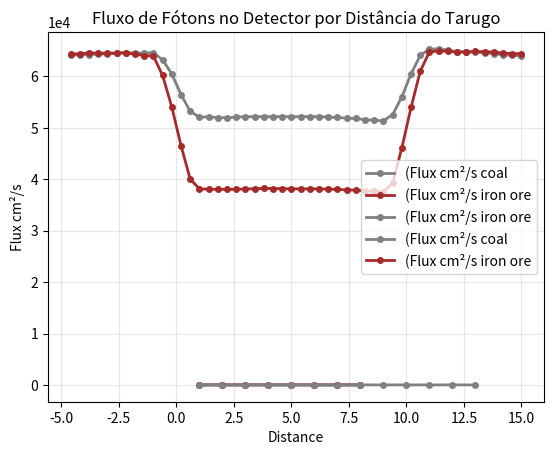

Generate this figure with matplotlib:
# gráficos

import matplotlib.pyplot as plt
import numpy as np

##### PARADO ######
# gráfico variando detector
# caso tarugo 2 (10 x 15.81 x 15.81)
# todos os valores são 10⁴ com incerteza da ordem de 10²
d_carvao=[5.213, 5.113, 4.986, 4.890, 4.828, 4.778, 4.747, 4.827]
d_minerio=[3.812, 3.722, 3.642, 3.578, 3.547, 3.542, 3.541, 3.586]
d_casos=[1, 2, 3, 4, 5, 6, 7, 8]


plt.errorbar(
    d_casos, d_carvao, fmt='o-', color='grey',
    ecolor='slategray', capsize=5, linewidth=2, markersize=4,
    label='(Flux cm²/s coal')
plt.errorbar(
    d_casos, d_minerio, fmt='o-', color='brown',
    ecolor='slategray', capsize=5, linewidth=2, markersize=4,
    label='(Flux cm²/s iron ore')

plt.ylabel('Flux 10⁴ cm²/s')
plt.xlabel('Casos do Detector')
plt.title('Fluxo de Fótons no Detector por Distância do Tarugo')
plt.legend()
plt.grid(True, alpha=0.3)
plt.ticklabel_format(axis='y', style='sci', scilimits=(0,0))
plt.show()



# gráfico variando tarugo
# todos os valores são 10⁴ com incerteza da ordem de 10²
t_minerio=[3.224, 3.281, 3.405, 3.546, 3.708, 3.810, 3.869, 3.919, 3.944, 3.918, 3.839, 3.743, 3.644]
t_casos=[1, 2, 3, 4, 5, 6, 7, 8, 9, 10, 11, 12 ,13]

plt.errorbar(
    t_casos, t_minerio, fmt='o-', color='grey',
    ecolor='slategray', capsize=5, linewidth=2, markersize=4,
    label='(Flux cm²/s iron ore')

plt.ylabel('Flux 10⁴ cm²/s')
plt.xlabel('Casos do tarugo')
plt.title('Fluxo de Fótons no Detector por Distância do Tarugo')
plt.legend()
plt.grid(True, alpha=0.3)
plt.ticklabel_format(axis='y', style='sci', scilimits=(0,0))
plt.show()




##### ANDANDO ######
# caso tarugo 2 (10 x 15.81 x 15.81)
a_carvao=[np.float64(63963.9378347633), np.float64(64069.83739058237), np.float64(64187.1679473196), np.float64(64346.38857972043), np.float64(64569.39754277075), np.float64(64697.604565505404), np.float64(64757.300291091735), np.float64(64782.50415319557), np.float64(65085.90445445213), np.float64(65301.50506854968), np.float64(65325.56246841409), np.float64(64065.24069465291), np.float64(60473.52358103477), np.float64(56000.167879140965), np.float64(52542.69455048575), np.float64(51349.09887642564), np.float64(51446.66297457271), np.float64(51574.81217181554), np.float64(51806.07688117758), np.float64(51880.01834332118), np.float64(52001.96740943693), np.float64(52085.713882750126), np.float64(52134.537359577065), np.float64(52160.98010869395), np.float64(52167.16834144953), np.float64(52134.296871457875), np.float64(52173.408070988546), np.float64(52136.57112481557), np.float64(52151.445001413354), np.float64(52153.0372687785), np.float64(52157.630815463795), np.float64(52055.341817200555), np.float64(51941.99107458285), np.float64(51986.21642931623), np.float64(52120.85107831837), np.float64(52052.929907088765), np.float64(53201.90888394795), np.float64(56438.57299836309), np.float64(60476.85110747846), np.float64(63190.987551692975), np.float64(64612.111657534755), np.float64(64539.036081072605), np.float64(64536.11392881605), np.float64(64592.107696011866), np.float64(64465.859325580495), np.float64(64381.24781401935), np.float64(64313.16692782343), np.float64(64219.03209310525), np.float64(64176.778408366976), np.float64(64117.70646191924)]

a_minerio=[np.float64(64392.46929038795), np.float64(64407.51586227142), np.float64(64507.09275586943), np.float64(64714.6349967309), np.float64(64793.93763125465), np.float64(64824.52251986371), np.float64(64729.41193665807), np.float64(64691.98766996938), np.float64(64879.06728261367), np.float64(64895.774493576355), np.float64(64785.19244073457), np.float64(60982.236184219895), np.float64(53965.54729172803), np.float64(46094.84589456683), np.float64(39261.31003597884), np.float64(37587.53603386349), np.float64(37611.95447341098), np.float64(37730.00961373275), np.float64(37876.4449360183), np.float64(37914.88729972506), np.float64(37999.37353981222), np.float64(38077.28571032494), np.float64(38107.83469770295), np.float64(38112.627390363894), np.float64(38114.10805771437), np.float64(38116.67870927944), np.float64(38160.83598387009), np.float64(38186.84467269739), np.float64(38209.08944023454), np.float64(38132.6033311706), np.float64(38110.377738745), np.float64(38039.950129240744), np.float64(38010.76582948086), np.float64(38046.41930646902), np.float64(38030.09040087602), np.float64(38144.462448685685), np.float64(40000.26028277186), np.float64(46549.250967000575), np.float64(54047.67957068375), np.float64(60175.19438859079), np.float64(63938.56267269155), np.float64(64042.00665518285), np.float64(64284.53502631579), np.float64(64567.072659503894), np.float64(64524.56259031304), np.float64(64509.22941878231), np.float64(64481.60312501345), np.float64(64553.58644503599), np.float64(64390.32597344651), np.float64(64337.3301286092)]

distancias = np.arange(15, -5.0 , -0.4)

plt.errorbar(
    distancias, a_carvao, fmt='o-', color='grey',
    ecolor='slategray', capsize=5, linewidth=2, markersize=4,
    label='(Flux cm²/s coal')
plt.errorbar(
    distancias, a_minerio, fmt='o-', color='brown',
    ecolor='slategray', capsize=5, linewidth=2, markersize=4,
    label='(Flux cm²/s iron ore')

plt.ylabel('Flux cm²/s')
plt.xlabel('Distance')
plt.title('Fluxo de Fótons no Detector por Distância do Tarugo')
plt.legend()
plt.grid(True, alpha=0.3)
plt.ticklabel_format(axis='y', style='sci', scilimits=(0,0))
plt.show()
